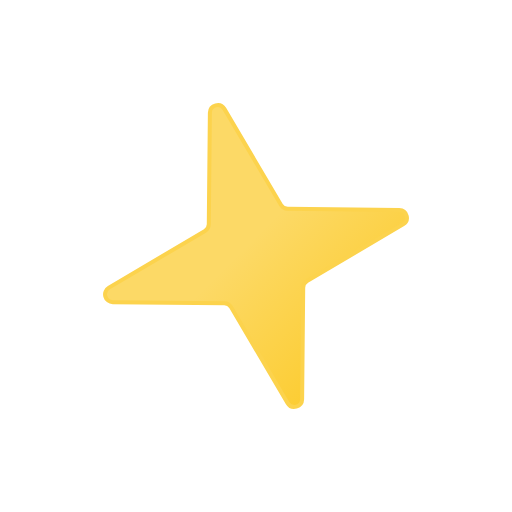
t = 0.00 s
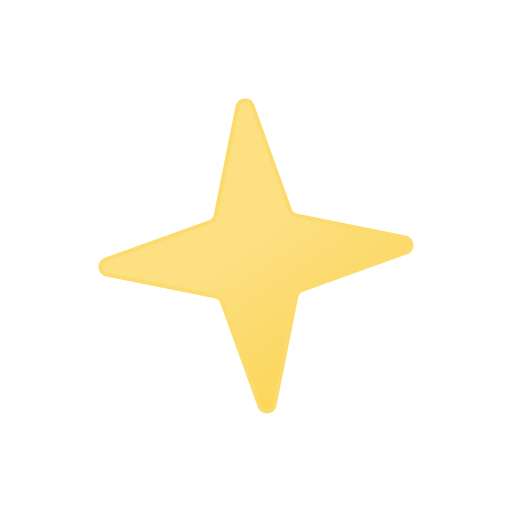
t = 1.25 s
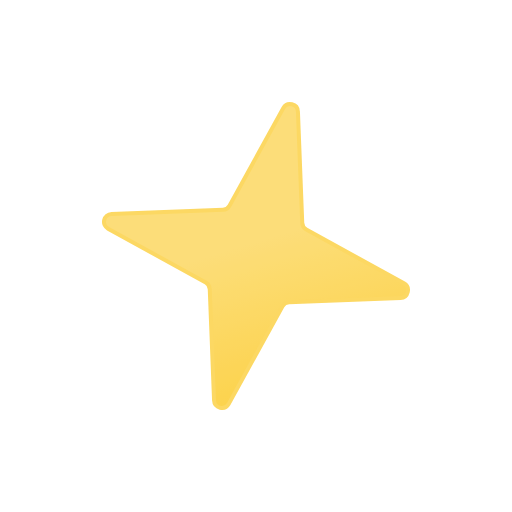
t = 2.50 s
t = 3.50 s: frame unchanged from t = 2.50 s, image omitted
t = 4.75 s: frame unchanged from t = 1.25 s, image omitted
t = 6.00 s: frame unchanged from t = 0.00 s, image omitted

The animated SVG that drew these frames (rendered in a browser with its animation timeline set to each time). Animation: 2 SMIL elements (animate=1,animateTransform=1); one cycle of 6.00 s, repeats indefinitely.

<svg xmlns="http://www.w3.org/2000/svg" viewBox="0 0 512 512">
    <defs>
        <linearGradient id="a" x1="187.91" y1="138.06" x2="324.09" y2="373.94" gradientUnits="userSpaceOnUse">
            <stop offset="0" stop-color="#fcd966"/>
            <stop offset="0.45" stop-color="#fcd966"/>
            <stop offset="1" stop-color="#fccd34"/>
        </linearGradient>
    </defs>
    <path d="M105.71,263.52,213.17,293.4a7.86,7.86,0,0,1,5.43,5.43l29.88,107.46a7.81,7.81,0,0,0,15,0L293.4,298.83a7.86,7.86,0,0,1,5.43-5.43l107.46-29.88a7.81,7.81,0,0,0,0-15L298.83,218.6a7.86,7.86,0,0,1-5.43-5.43L263.52,105.71a7.81,7.81,0,0,0-15,0L218.6,213.17a7.86,7.86,0,0,1-5.43,5.43L105.71,248.48A7.81,7.81,0,0,0,105.71,263.52Z" stroke="#fcd34d" stroke-linecap="round" stroke-linejoin="round" stroke-width="4" fill="url(#a)">
        <animateTransform
            attributeName="transform"
            additive="sum"
            type="rotate"
            values="-15 256 256; 15 256 256; -15 256 256"
            dur="6s"
            calcMode="spline"
            keySplines=".42, 0, .58, 1; .42, 0, .58, 1"
            repeatCount="indefinite"/>

        <animate
            attributeName="opacity"
            values="1; .75; 1; .75; 1; .75; 1"
            dur="6s"/>
    </path>
</svg>
